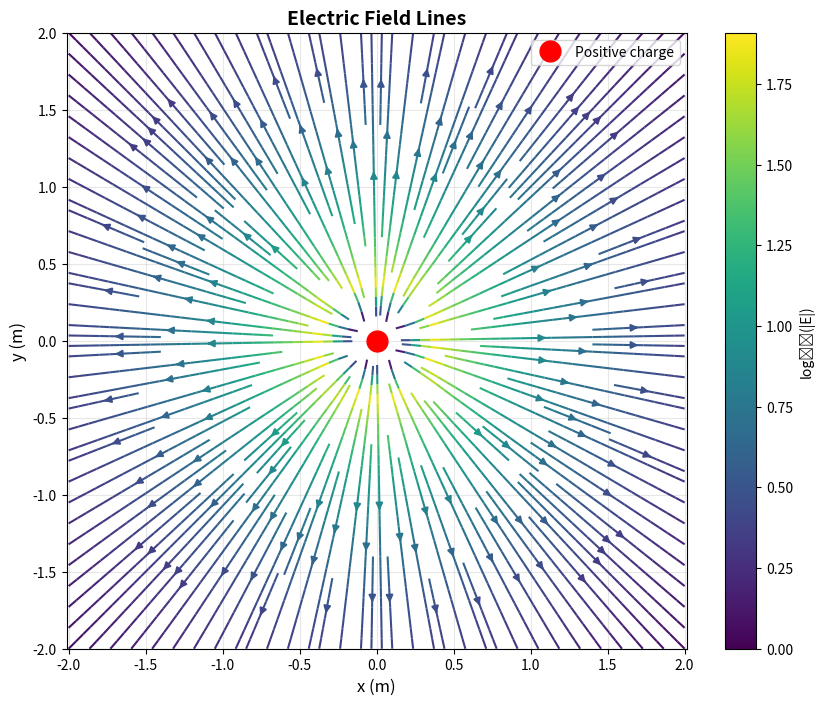

This chart was generated by the following Python code:
"""
Electric Field - Vector Field Representation

The electric field describes the force per unit charge at any point in space.

Key Formula: E = F/q₀ = k_e * q / r²

where:
- E: Electric field in N/C or V/m
- q: Source charge in Coulombs (C)
- r: Distance from source in meters (m)

Vector Form: E(r) = k_e * q * (r - r₀) / |r - r₀|³
"""

import numpy as np
import matplotlib.pyplot as plt

K_E = 8.987551787e9  # Coulomb's constant (N⋅m²/C²)


def electric_field_magnitude(q, r):
    """
    Calculate electric field magnitude from point charge.
    
    E = k_e * q / r²
    """
    if r == 0:
        raise ValueError("Distance cannot be zero")
    return K_E * abs(q) / (r ** 2)


def electric_field_vector(q, position, source_position):
    """
    Calculate electric field vector at position due to charge q.
    
    E(r) = k_e * q * (r - r₀) / |r - r₀|³
    
    Returns: [Ex, Ey, Ez] in V/m
    """
    r = np.array(position)
    r0 = np.array(source_position)
    displacement = r - r0
    distance = np.linalg.norm(displacement)
    
    if distance == 0:
        raise ValueError("Position cannot coincide with charge")
    
    E_vector = K_E * q * displacement / (distance ** 3)
    return E_vector


def visualize_field_lines():
    """Visualize electric field lines around a single charge."""
    x = np.linspace(-2, 2, 20)
    y = np.linspace(-2, 2, 20)
    X, Y = np.meshgrid(x, y)
    
    q = 1e-9  # 1 nC
    source = [0, 0, 0]
    
    Ex = np.zeros_like(X)
    Ey = np.zeros_like(Y)
    
    for i in range(len(x)):
        for j in range(len(y)):
            point = [X[j, i], Y[j, i], 0]
            if np.linalg.norm(np.array(point) - np.array(source)) < 0.2:
                continue
            E = electric_field_vector(q, point, source)
            Ex[j, i] = E[0]
            Ey[j, i] = E[1]
    
    plt.figure(figsize=(10, 8))
    magnitude = np.sqrt(Ex**2 + Ey**2)
    magnitude[magnitude == 0] = 1
    
    plt.streamplot(X, Y, Ex/magnitude, Ey/magnitude, 
                   color=np.log10(magnitude), cmap='viridis', 
                   linewidth=1.5, density=2)
    plt.plot(0, 0, 'ro', markersize=15, label='Positive charge')
    plt.xlabel('x (m)', fontsize=12)
    plt.ylabel('y (m)', fontsize=12)
    plt.title('Electric Field Lines', fontsize=14, fontweight='bold')
    plt.legend()
    plt.grid(True, alpha=0.3)
    plt.axis('equal')
    plt.colorbar(label='log₁₀(|E|)')
    return plt


if __name__ == "__main__":
    print("ELECTRIC FIELD - Vector Field Representation")
    print("=" * 60)
    
    # Example: Field from point charge
    q = 1e-6  # 1 μC
    r = 0.1   # 0.1 m
    E = electric_field_magnitude(q, r)
    
    print(f"\nPoint charge: q = {q*1e6:.1f} μC")
    print(f"Distance: r = {r} m")
    print(f"Electric field: E = {E:.2f} N/C")
    print(f"Direction: Radially {'outward' if q > 0 else 'inward'}")
    
    # Vector example
    E_vec = electric_field_vector(q, [0.1, 0, 0], [0, 0, 0])
    print(f"\nVector field at (0.1, 0, 0):")
    print(f"E = [{E_vec[0]:.2e}, {E_vec[1]:.2e}, {E_vec[2]:.2e}] V/m")
    
    plt = visualize_field_lines()
    plt.savefig('electric_field.png', dpi=150, bbox_inches='tight')
    print("\nVisualization saved as 'electric_field.png'")
    plt.show()
